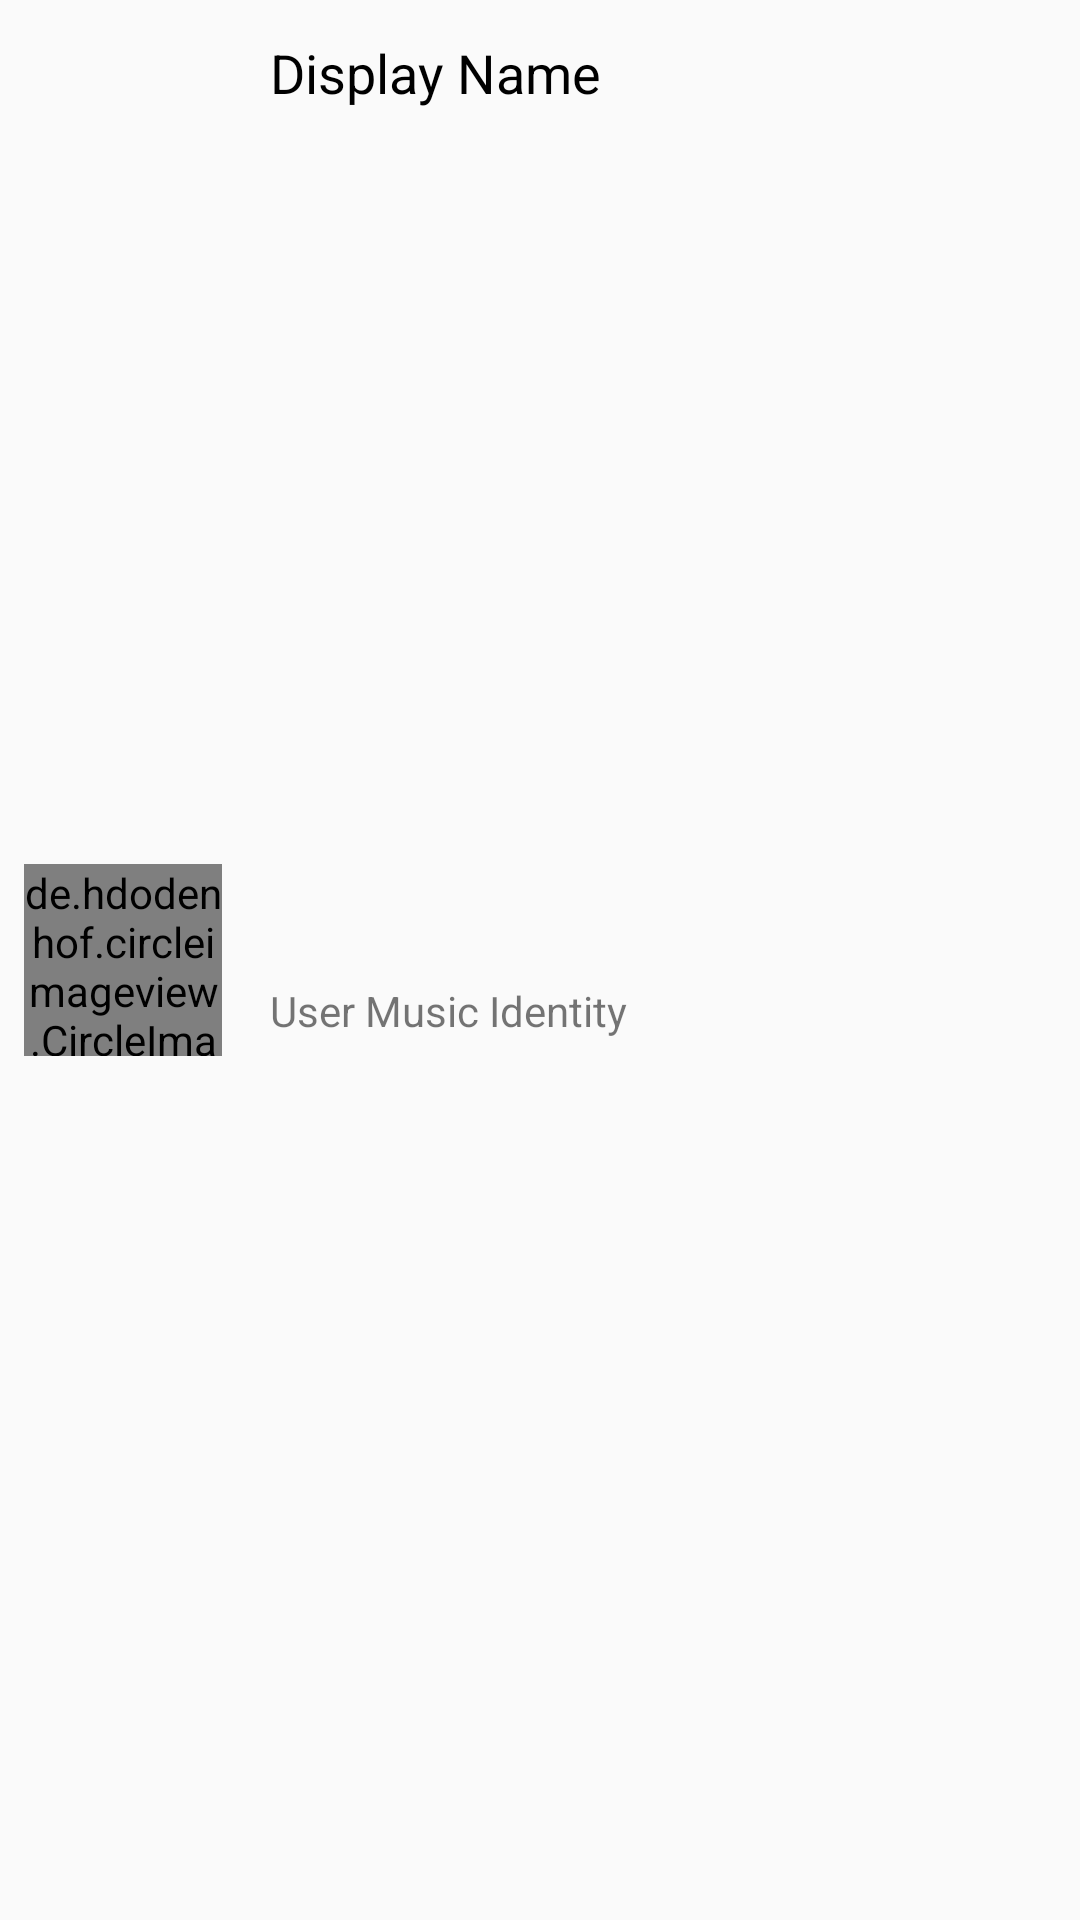

This screen was rendered from an Android layout file. Write that file and the resources it references.
<!-- AndroidManifest.xml: application theme AppTheme -->
<!-- res/layout/feed_single_layout.xml -->
<?xml version="1.0" encoding="utf-8"?>
<android.support.constraint.ConstraintLayout xmlns:android="http://schemas.android.com/apk/res/android"
    xmlns:app="http://schemas.android.com/apk/res-auto"
    xmlns:tools="http://schemas.android.com/tools"
    android:layout_marginBottom="5dp"
    android:layout_width="match_parent" android:layout_height="wrap_content">

    <de.hdodenhof.circleimageview.CircleImageView
        android:id="@+id/feed_user_image"
        android:layout_width="66dp"
        android:layout_height="64dp"
        android:layout_marginStart="8dp"
        android:layout_marginLeft="8dp"
        android:layout_marginTop="8dp"
        android:layout_marginBottom="8dp"
        android:src="@drawable/default_avatar"
        app:layout_constraintBottom_toBottomOf="parent"
        app:layout_constraintStart_toStartOf="parent"
        app:layout_constraintTop_toTopOf="parent" />

    <TextView
        android:id="@+id/feed_user_name"
        android:inputType="textCapCharacters"
        android:textColor="@color/black"
        android:layout_width="wrap_content"
        android:layout_height="wrap_content"
        android:layout_marginStart="16dp"
        android:layout_marginLeft="16dp"
        android:layout_marginTop="12dp"
        android:text="@string/DisplayName"
        android:textSize="18sp"
        app:layout_constraintStart_toEndOf="@+id/feed_user_image"
        app:layout_constraintTop_toTopOf="parent" />


    <TextView
        android:id="@+id/feed_user_identity"
        android:layout_width="wrap_content"
        android:layout_height="wrap_content"
        android:layout_marginStart="16dp"
        android:layout_marginLeft="16dp"
        android:layout_marginTop="5dp"
        android:layout_marginBottom="8dp"
        android:text="@string/user_music_identity"
        app:layout_constraintBottom_toBottomOf="parent"
        app:layout_constraintStart_toEndOf="@+id/feed_user_image"
        app:layout_constraintTop_toBottomOf="@+id/feed_user_name" />

    <View
        android:layout_width="match_parent"
        android:layout_height="1dp"
        android:layout_centerVertical="true"
        android:layout_marginStart="15dp"
        android:layout_marginLeft="15dp"
        android:layout_marginTop="5dp"
        android:layout_marginEnd="15dp"
        android:layout_marginRight="15dp"
        android:background="#e8e9e3ec"
        app:layout_constraintBottom_toTopOf="parent"
        app:layout_constraintEnd_toEndOf="parent"
        app:layout_constraintHorizontal_bias="0.0"
        app:layout_constraintStart_toStartOf="parent"
        app:layout_constraintTop_toBottomOf="@+id/feed_user_image"
        app:layout_constraintVertical_bias="0.0" />

</android.support.constraint.ConstraintLayout>
<!-- resources referenced by this layout -->
<resources>
  <color name="black">#000000</color>
  <!-- drawable default_avatar: jpeg bitmap (drawable, 7080 bytes) -->
  <string name="DisplayName">Display Name</string>
  <string name="user_music_identity">User Music Identity</string>
  <style name="AppTheme" parent="Theme.AppCompat.Light.NoActionBar">
          
          <item name="colorPrimary">@color/colorPrimary</item>
          <item name="colorPrimaryDark">@color/colorPrimaryDark</item>
          <item name="colorAccent">@color/colorAccent</item>
      </style>
  <color name="colorPrimary">#7c1ea3</color>
  <color name="colorPrimaryDark">#4a0073</color>
  <color name="colorAccent">#f2b632</color>
</resources>
